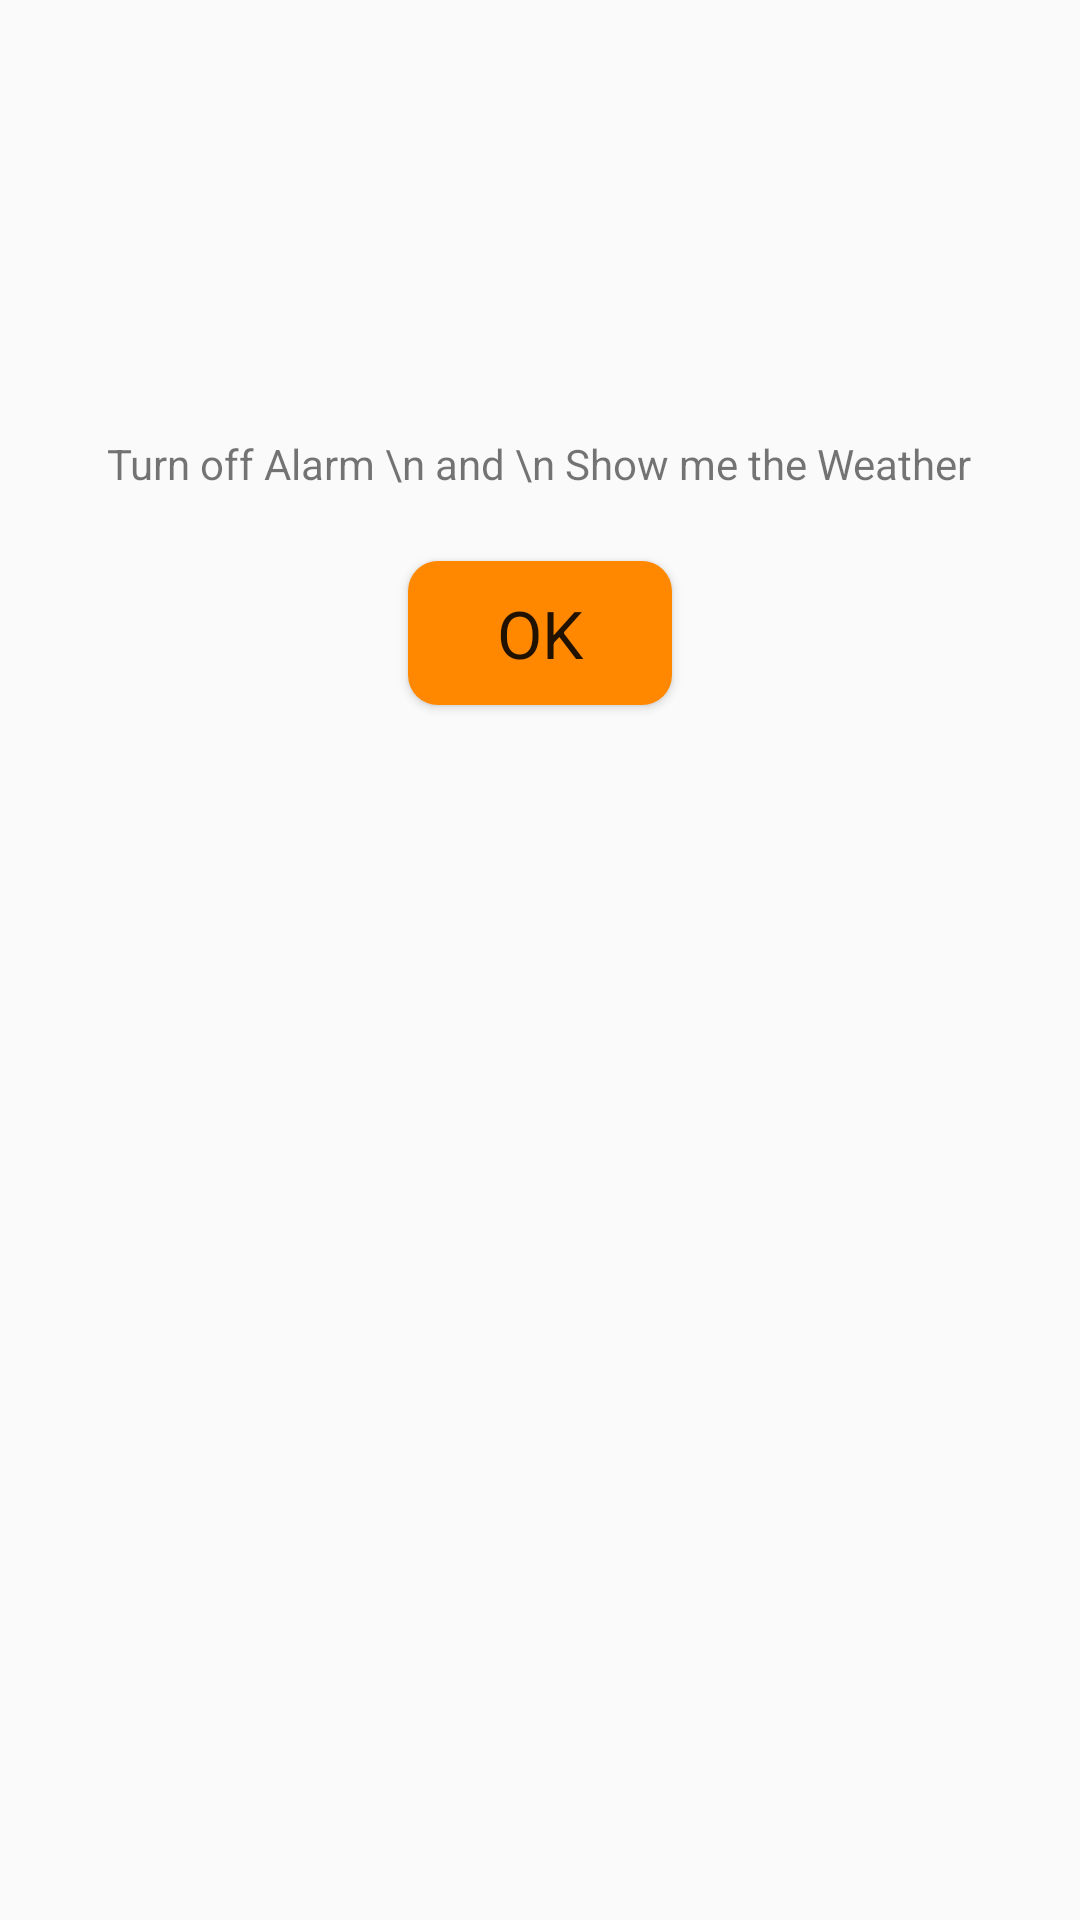

The Android layout XML behind this screen, and the referenced resources:
<!-- AndroidManifest.xml: application theme AppTheme -->
<!-- res/layout/popup.xml -->
<?xml version="1.0" encoding="utf-8"?>
<RelativeLayout xmlns:android="http://schemas.android.com/apk/res/android"
    xmlns:app="http://schemas.android.com/apk/res-auto"
    xmlns:tools="http://schemas.android.com/tools"
    android:layout_width="match_parent"
    android:layout_height="match_parent"
    tools:context="com.example.hyunji.moivo.MainActivity">


    <Button
        android:id="@+id/setTime"
        android:layout_width="wrap_content"
        android:layout_height="wrap_content"
        android:onClick=""
        android:text="OK"
        android:textAppearance="?android:attr/textAppearanceLarge"
        app:layout_constraintHorizontal_bias="0.0"
        app:layout_constraintLeft_toLeftOf="parent"
        app:layout_constraintRight_toLeftOf="@+id/setTime"
        android:layout_alignParentTop="true"
        android:layout_centerHorizontal="true"
        android:layout_marginTop="187dp"
        android:background="@drawable/rectangle"
        style="@style/buttonStyle"/>


    <TextView
        android:id="@+id/popTextView"
        android:layout_width="wrap_content"
        android:layout_height="wrap_content"
        android:layout_alignBottom="@+id/setTime"
        android:layout_centerHorizontal="true"
        android:layout_marginBottom="71dp"
        android:gravity="center"
        android:text="Turn off Alarm \n and \n Show me the Weather"/>


</RelativeLayout>
<!-- resources referenced by this layout -->
<resources>
  <!-- drawable rectangle (drawable) -->
  <?xml version="1.0" encoding="utf-8"?>
  <selector xmlns:android="http://schemas.android.com/apk/res/android">
      <item>
          
              
              
              
                  
                  
                  
              
          
  
          <shape
              android:shape="rectangle"
              android:padding="10dp">
              <solid android:color="#ffff8800"/>
              <corners android:radius="10dp"/>
          </shape>
      </item>
  </selector>
  <style name="AppTheme" parent="Theme.AppCompat.Light.DarkActionBar">
          
          <item name="colorPrimary">@color/colorPrimary</item>
          <item name="colorPrimaryDark">@color/colorPrimaryDark</item>
          <item name="colorAccent">@color/colorAccent</item>
      </style>
  <color name="colorPrimary">#3F51B5</color>
  <color name="colorPrimaryDark">#303F9F</color>
  <color name="colorAccent">#FF4081</color>
</resources>
